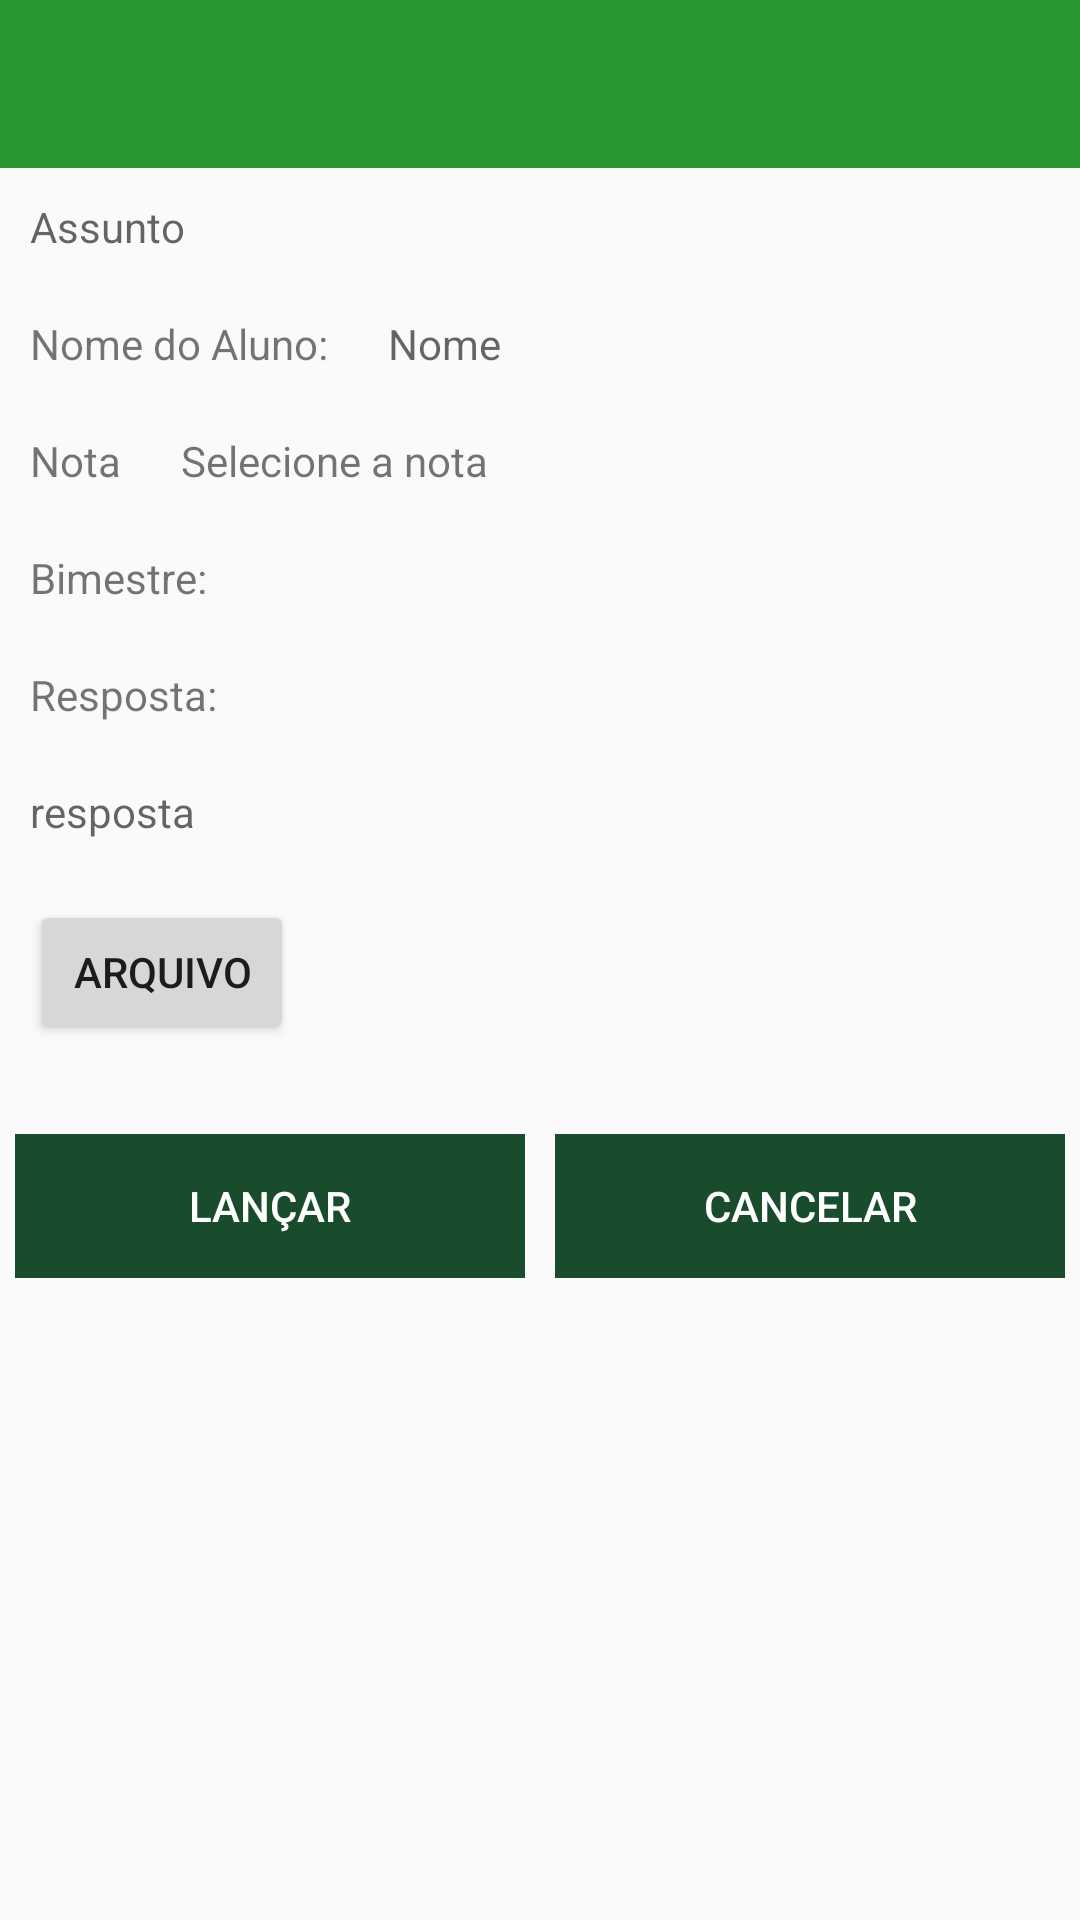

Produce the Android XML layout that renders to this screen, including the resource entries it uses.
<!-- AndroidManifest.xml: activity theme AppTheme.NoActionBar -->
<!-- res/layout/activity_lancamento.xml -->
<?xml version="1.0" encoding="utf-8"?>
<ScrollView xmlns:android="http://schemas.android.com/apk/res/android"
    xmlns:app="http://schemas.android.com/apk/res-auto"
    xmlns:tools="http://schemas.android.com/tools"
    android:layout_width="match_parent"
    android:layout_height="match_parent"
    tools:context="br.com.familyschool.familyschool.activity.LancamentoActivity">
    <LinearLayout
        android:orientation="vertical"
        android:layout_width="match_parent"
        android:layout_height="wrap_content">

        <include
            android:id="@+id/toolbar"
            layout="@layout/toolbar" />

        <TextView
            android:id="@+id/txt_titulo"
            android:hint="Assunto"
            android:padding="10dp"
            android:layout_width="match_parent"
            android:layout_height="wrap_content" />

        <LinearLayout
            android:orientation="horizontal"
            android:layout_width="match_parent"
            android:layout_height="wrap_content">
            <TextView
                android:text="@string/nome_do_aluno"
                android:padding="10dp"
                android:layout_width="wrap_content"
                android:layout_height="wrap_content"/>
            <TextView
                android:id="@+id/txt_nome_aluno"
                android:padding="10dp"
                android:hint="Nome"
                android:layout_width="wrap_content"
                android:layout_height="wrap_content"/>
        </LinearLayout>

        <LinearLayout
            android:orientation="horizontal"
            android:layout_width="match_parent"
            android:layout_height="wrap_content">
            <TextView
                android:text="@string/nota"
                android:padding="10dp"
                android:layout_width="wrap_content"
                android:layout_height="wrap_content" />
            <TextView
                android:id="@+id/txt_nota_aluno"
                android:padding="10dp"
                android:text="@string/selecione_a_nota"
                android:layout_width="wrap_content"
                android:layout_height="wrap_content"/>
        </LinearLayout>

        <LinearLayout
            android:orientation="horizontal"
            android:layout_width="match_parent"
            android:layout_height="wrap_content">
            <TextView
                android:text="@string/bimestre"
                android:padding="10dp"
                android:layout_width="wrap_content"
                android:layout_height="wrap_content" />
            <Spinner
                android:id="@+id/spinner"
                android:layout_width="wrap_content"
                android:layout_height="wrap_content"
                android:layout_gravity="center_horizontal"
                android:background="@android:color/transparent"
                android:gravity="center"
                android:padding="10dp"
                android:layout_marginLeft="5dp"
                android:layout_marginStart="5dp"
                android:spinnerMode="dropdown" />
        </LinearLayout>

        <TextView
            android:padding="10dp"
            android:text="@string/resposta"
            android:layout_width="match_parent"
            android:layout_height="wrap_content" />

        <TextView
            android:id="@+id/txt_resposta"
            android:textColor="@color/black"
            android:padding="10dp"
            android:hint="resposta"
            android:layout_width="match_parent"
            android:layout_height="wrap_content" />

        <Button
            android:layout_margin="10dp"
            android:id="@+id/btn_resposta"
            android:text="@string/arquivo"
            android:layout_width="wrap_content"
            android:layout_height="wrap_content" />

        <LinearLayout
            android:layout_marginTop="20dp"
            android:orientation="horizontal"
            android:gravity="center"
            android:layout_width="match_parent"
            android:layout_height="wrap_content">
            <Button
                android:id="@+id/btn_lancar"
                android:text="@string/lancar"
                android:layout_width="170dp"
                android:layout_height="wrap_content"
                android:background="@color/primary_dark"
                android:textColor="@color/white"
                style="?android:buttonBarButtonStyle"/>
            <Button
                android:id="@+id/btn_cancelar"
                android:textColor="@color/white"
                android:text="@string/cancelar"
                android:layout_marginLeft="10dp"
                android:layout_marginStart="10dp"
                android:layout_width="170dp"
                android:layout_height="wrap_content"
                android:background="@color/primary_dark"
                style="?android:buttonBarButtonStyle"/>
        </LinearLayout>
    </LinearLayout>
</ScrollView>
<!-- res/layout/toolbar.xml (included above) -->
<?xml version="1.0" encoding="utf-8"?>
<android.support.v7.widget.Toolbar xmlns:android="http://schemas.android.com/apk/res/android"
    android:layout_height="wrap_content"
    android:layout_width="match_parent"
    xmlns:app="http://schemas.android.com/apk/res-auto"
    android:minHeight="?attr/actionBarSize"
    android:id="@+id/toolbar"
    android:background="?attr/colorPrimary"
    app:theme="@style/AppTheme.AppBarOverlay" />
<!-- resources referenced by this layout -->
<resources>
  <color name="black">#000000</color>
  <color name="primary_dark">#184C2D</color>
  <color name="white">#FFFFFF</color>
  <string name="arquivo">Arquivo</string>
  <string name="bimestre">Bimestre:</string>
  <string name="cancelar">Cancelar</string>
  <string name="lancar">Lançar</string>
  <string name="nome_do_aluno">Nome do Aluno:</string>
  <string name="nota">Nota</string>
  <string name="resposta">Resposta:</string>
  <string name="selecione_a_nota">Selecione a nota</string>
  <style name="AppTheme.AppBarOverlay" parent="ThemeOverlay.AppCompat.Dark.ActionBar" />
  <style name="AppTheme.NoActionBar">
          <item name="windowActionBar">false</item>
          <item name="windowNoTitle">true</item>
          <item name="colorPrimary">@color/primary</item>
          <item name="colorPrimaryDark">@color/primary_dark</item>
      </style>
  <color name="primary">#2A9631</color>
</resources>
